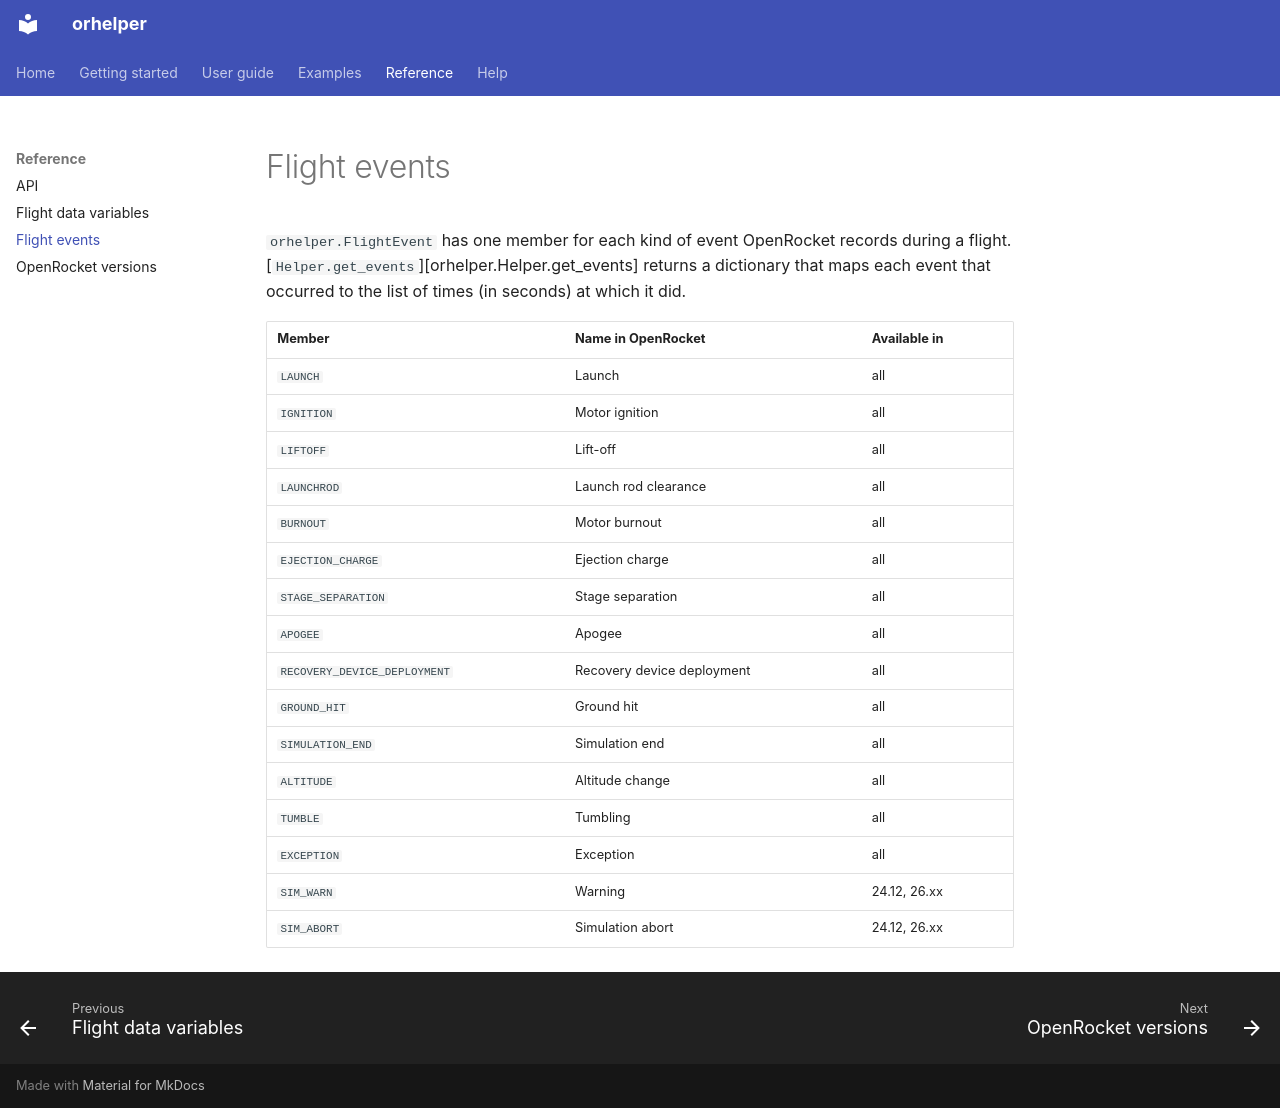

repository: openrocket/orhelper · page: reference/flight-events/index.html · generator: mkdocs

<!-- Generated by tools/generate_reference.py from OpenRocket 22.02, 23.09, 24.12, 26.xx. Do not edit by hand. -->
# Flight events

`orhelper.FlightEvent` has one member for each kind of event OpenRocket records during a flight.
[`Helper.get_events`][orhelper.Helper.get_events] returns a dictionary that maps each event that occurred
to the list of times (in seconds) at which it did.

| Member | Name in OpenRocket | Available in |
|---|---|---|
| `LAUNCH` | Launch | all |
| `IGNITION` | Motor ignition | all |
| `LIFTOFF` | Lift-off | all |
| `LAUNCHROD` | Launch rod clearance | all |
| `BURNOUT` | Motor burnout | all |
| `EJECTION_CHARGE` | Ejection charge | all |
| `STAGE_SEPARATION` | Stage separation | all |
| `APOGEE` | Apogee | all |
| `RECOVERY_DEVICE_DEPLOYMENT` | Recovery device deployment | all |
| `GROUND_HIT` | Ground hit | all |
| `SIMULATION_END` | Simulation end | all |
| `ALTITUDE` | Altitude change | all |
| `TUMBLE` | Tumbling | all |
| `EXCEPTION` | Exception | all |
| `SIM_WARN` | Warning | 24.12, 26.xx |
| `SIM_ABORT` | Simulation abort | 24.12, 26.xx |
